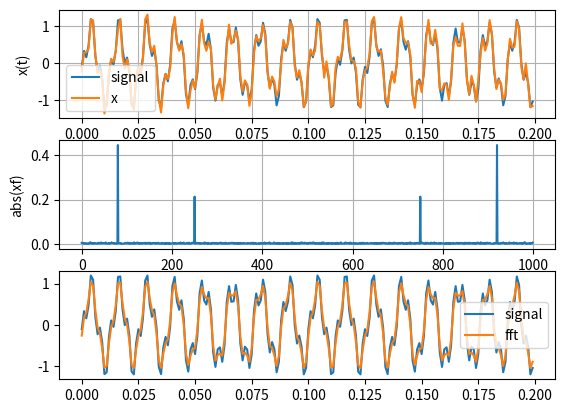

Here is the Python script that generated this plot:
'''
fourier transform

입력 신호를 보고 숨겨진 주파수를 찾아라.
sin, cos으로 구성된 신호, 주파수와 진폭을 어떻게 구하는가.
'''

import numpy as np
import matplotlib.pyplot as plt


fmax=1000       # 찾을 최대 주파수
dt = 1/fmax     # 샘플링 주기. 0.001 sec.
N = fmax        # 샘플 개수.

# 샘플 시각
t = np.arange(0, N)*dt  # 0~2초를 균일하게 2000개로 나눔.
# original signal ; 60Hz, 120Hz 사용.
s = 0.8*np.sin(2*np.pi*80*t)-0.4*np.cos(2*np.pi*80*t)\
    +0.3*np.sin(2*np.pi*250*t)+0.3*np.cos(2*np.pi*250*t)

# detect signal ; noise added  노이즈가 추가된 신호. x
# x = s + 0.8*np.random.randn(N)
x = s + 0.1*np.random.randn(N)

plt.subplot(3,1,1)
plt.plot(t[0:200], s[0:200], label='signal')
plt.plot(t[0:200], x[0:200], label='x')
plt.legend()
plt.xlabel('time'), plt.ylabel('x(t)'), plt.grid()
# plt.show()

# fourier spectrum...
df = fmax/N
f = np.arange(0,N)*df   # 1Hz 2Hz, ... ,fmax Hz.
xf = np.fft.fft(x)*dt

plt.subplot(3,1,2)
cnt = fmax
plt.plot(f[0:cnt], np.abs(xf[0:cnt]))
plt.xlabel('freq(Hz)'), plt.ylabel('abs(xf)'), plt.grid()
# plt.show()

# 퓨리에 스펙트럼에서 peak를 치는 곳의 주파수 성분들을 사용하면 된다.

# get Top N
print('f=', f)
xf2 = np.abs(xf[0:cnt])
# print('xf2=', xf2)
print('xf mean=', np.mean(xf2))
# print('sort=', -np.sort(-xf2))
rankidx = np.argsort(-xf2)
# print(rankidx)
for i in range(3):
    # print(i, rank[i])
    print(f[rankidx[i]], xf2[rankidx[i]])

# draw by fft top.
plt.subplot(3,1,3)
# t 0~200
yf = np.zeros((N,))
for i in range(3):
    freq = f[rankidx[i]]
    amp = xf2[rankidx[i]]
    print('freq, and amp = ', freq, amp, xf[rankidx[i]])
    amp1 = xf[rankidx[i]].real
    amp2 = xf[rankidx[i]].imag
    print(xf[rankidx[i]])
    # real은 cos
    # imagine은 sin 인데, 부호는 반대로 한다.
    amp2 = amp2 * -1
    yf += amp1*np.cos(2*np.pi*freq*t)+amp2*np.sin(2*np.pi*freq*t)

plt.plot(t[0:200], s[0:200], label='signal')
plt.plot(t[0:200], yf[0:200], label='fft')
plt.legend()
plt.show()

